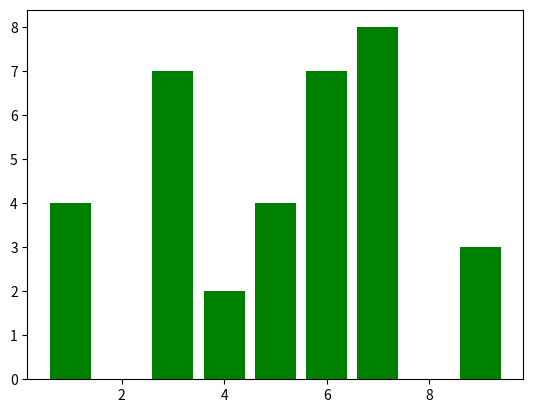

This figure's Python source:
import matplotlib
import matplotlib.pyplot as plt
import numpy as np

print(matplotlib.__version__)

x=np.array([1,3,4,5,6,7,9])
y=np.array([4,7,2,4,7,8,3])

#plt.plot(x,y,'o') #Colocamos 'o' como marcador
#plt.plot(x,y,linestyle='dotted') 
plt.bar(x,y,label='Barra',color='g')
plt.show()
